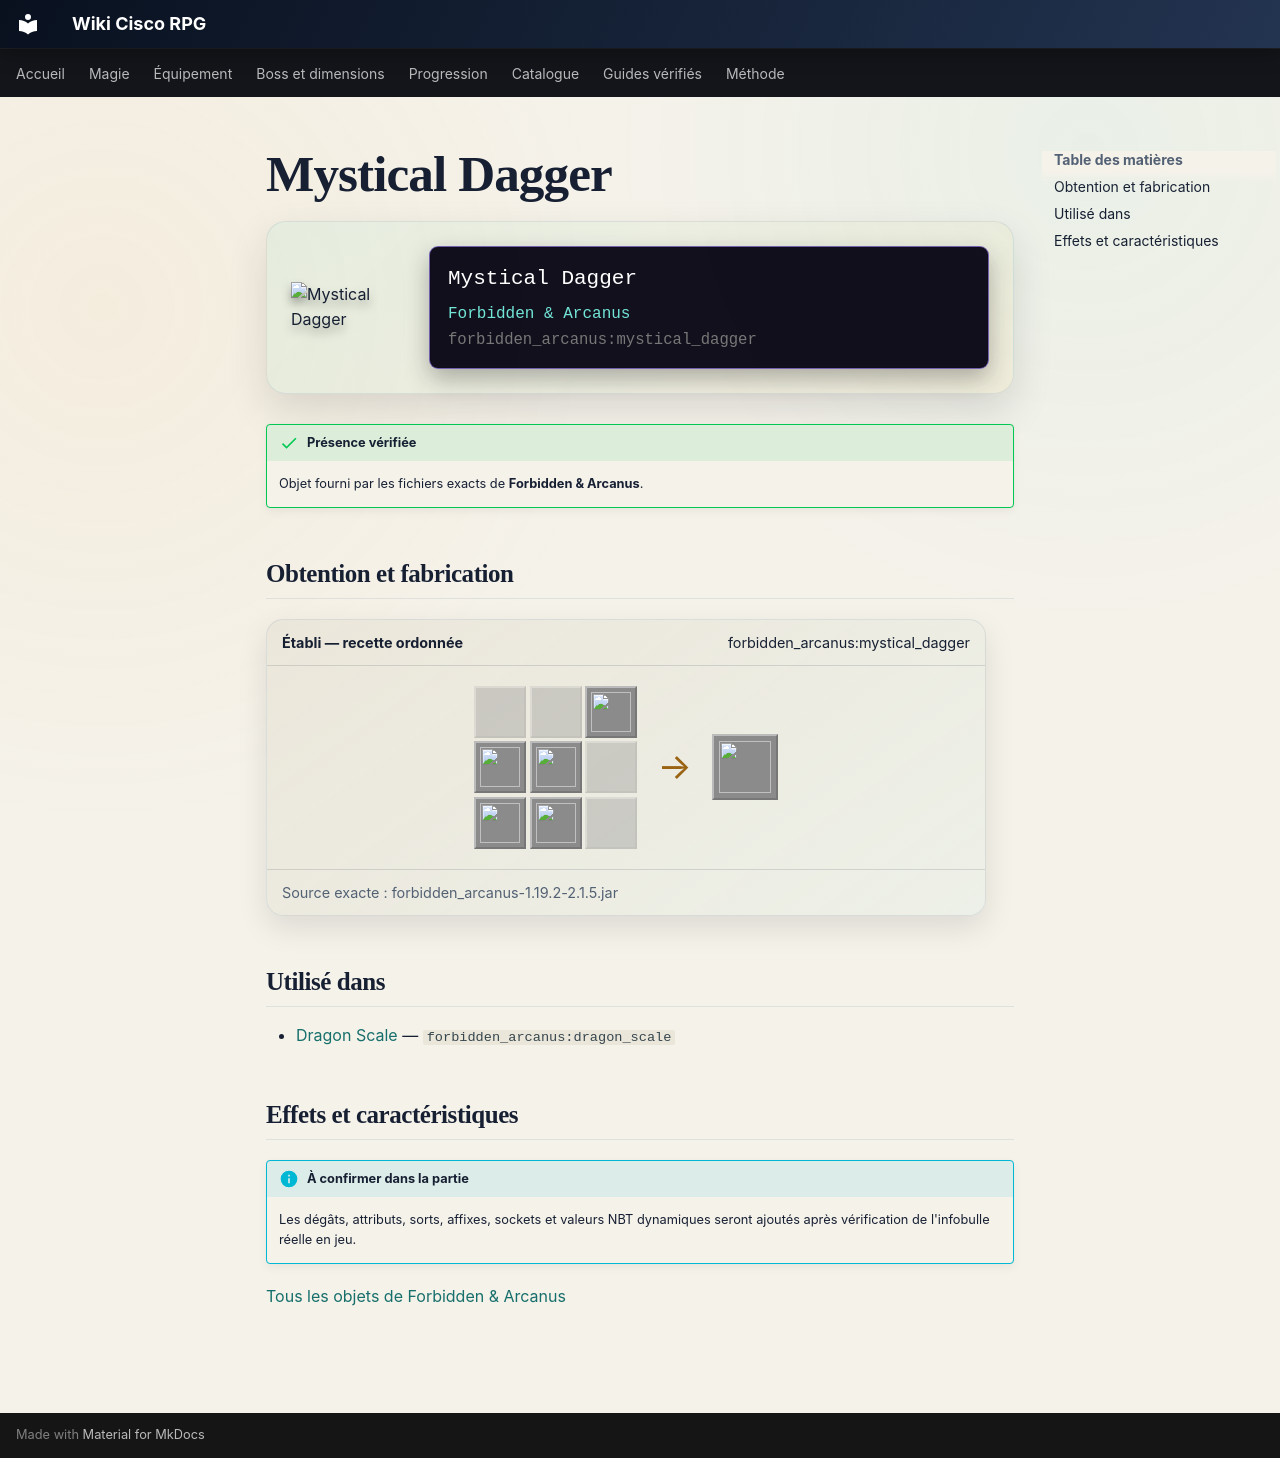

repository: Kloups-Dev/wiki-cisco-rpg · page: catalogue/objets/forbidden_arcanus/mystical_dagger/index.html · generator: mkdocs

# Mystical Dagger

<div class="mc-item-showcase">
<img class="mc-item-icon" src="../../../../assets/generated/items/forbidden_arcanus/mystical_dagger.png" alt="Mystical Dagger">
<div class="mc-tooltip-card">
<div class="mc-tooltip-card__name">Mystical Dagger</div>
<div class="mc-tooltip-card__mod">Forbidden &amp; Arcanus</div>
<div class="mc-tooltip-card__id">forbidden_arcanus:mystical_dagger</div>
</div>
</div>

!!! success "Présence vérifiée"
    Objet fourni par les fichiers exacts de **Forbidden & Arcanus**.

## Obtention et fabrication

<div class="jei-recipe"><div class="jei-recipe__head"><strong>Établi — recette ordonnée</strong><span>forbidden_arcanus:mystical_dagger</span></div><div class="jei-recipe__body"><div class="jei-grid"><span class="jei-slot jei-slot--empty"></span><span class="jei-slot jei-slot--empty"></span><a class="jei-slot" href="../../../../catalogue/objets/forbidden_arcanus/dark_rune/" title="Dark Rune (forbidden_arcanus:dark_rune)"><img src="../../../../assets/generated/items/forbidden_arcanus/dark_rune.png" alt="" loading="lazy"></a><a class="jei-slot" href="../../../../catalogue/objets/forbidden_arcanus/deorum_ingot/" title="Deorum Ingot (forbidden_arcanus:deorum_ingot)"><img src="../../../../assets/generated/items/forbidden_arcanus/deorum_ingot.png" alt="" loading="lazy"></a><a class="jei-slot" href="../../../../catalogue/objets/forbidden_arcanus/dark_matter/" title="Dark Matter (forbidden_arcanus:dark_matter)"><img src="../../../../assets/generated/items/forbidden_arcanus/dark_matter.png" alt="" loading="lazy"></a><span class="jei-slot jei-slot--empty"></span><a class="jei-slot" href="../../../../catalogue/objets/forbidden_arcanus/edelwood_stick/" title="Edelwood Stick (forbidden_arcanus:edelwood_stick)"><img src="../../../../assets/generated/items/forbidden_arcanus/edelwood_stick.png" alt="" loading="lazy"></a><a class="jei-slot" href="../../../../catalogue/objets/forbidden_arcanus/deorum_ingot/" title="Deorum Ingot (forbidden_arcanus:deorum_ingot)"><img src="../../../../assets/generated/items/forbidden_arcanus/deorum_ingot.png" alt="" loading="lazy"></a><span class="jei-slot jei-slot--empty"></span></div><span class="jei-arrow">→</span><span class="jei-slot jei-slot--result"><img src="../../../../assets/generated/items/forbidden_arcanus/mystical_dagger.png" alt=""></span></div><div class="jei-recipe__source">Source exacte : forbidden_arcanus-1.19.2-2.1.5.jar</div></div>

## Utilisé dans

- [Dragon Scale](../../../catalogue/objets/forbidden_arcanus/dragon_scale.md) — <code>forbidden_arcanus:dragon_scale</code>

## Effets et caractéristiques

!!! info "À confirmer dans la partie"
    Les dégâts, attributs, sorts, affixes, sockets et valeurs NBT dynamiques seront ajoutés après vérification de l'infobulle réelle en jeu.

[Tous les objets de Forbidden & Arcanus](../../../contenu/forbidden-arcanus.md)
